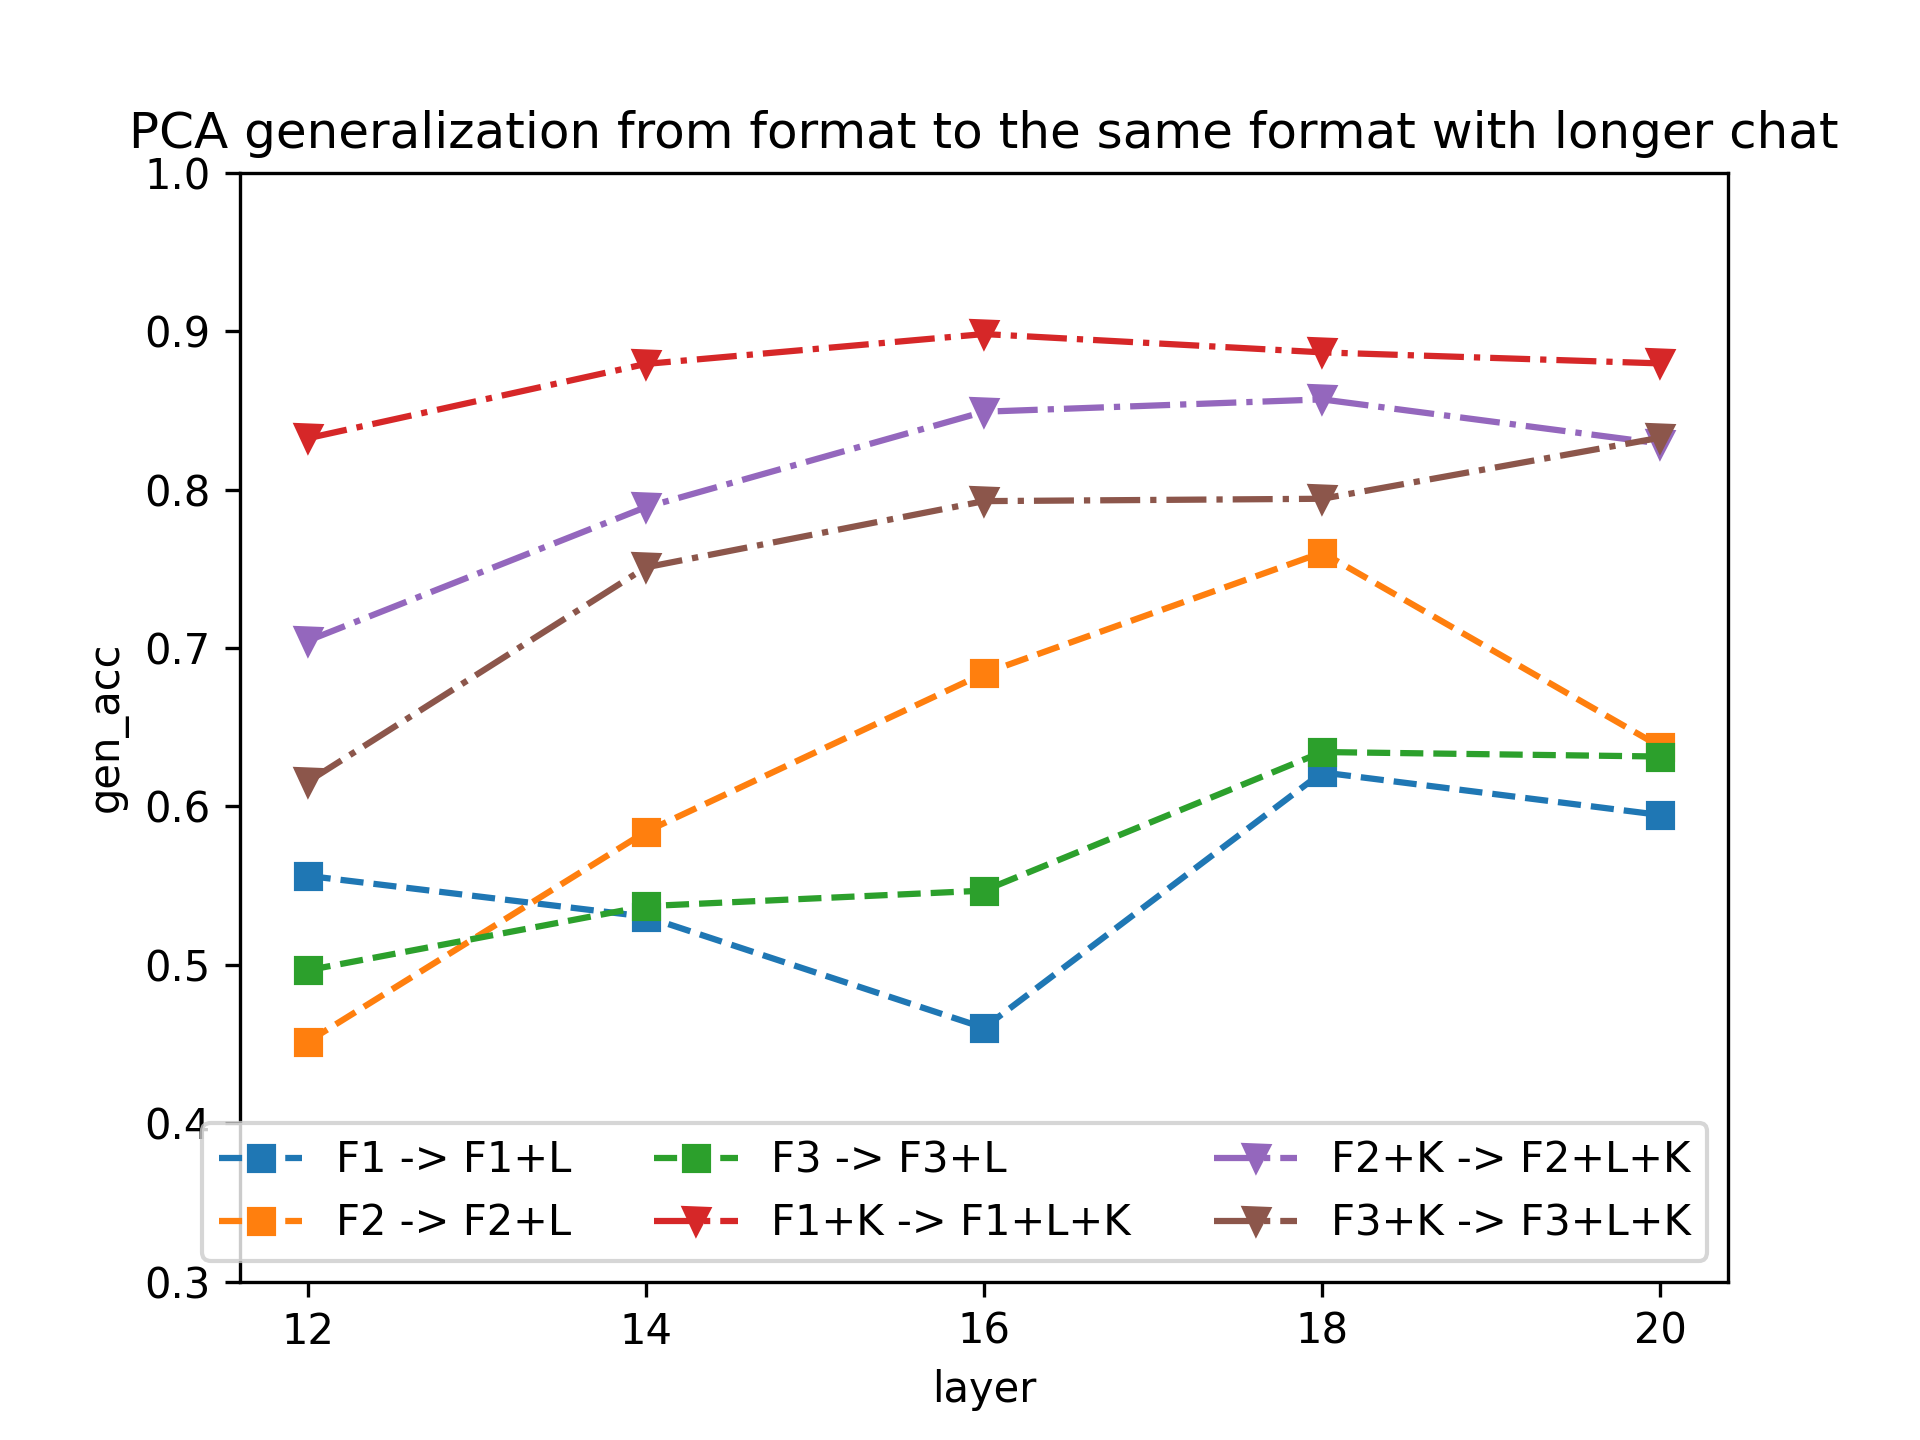

The file beside this chart, header and first rows:
layer, F1 -> F1+L, F2 -> F2+L, F3 -> F3+L, F1+K -> F1+L+K, F2+K -> F2+L+K, F3+K -> F3+L+K
12, 0.5562, 0.4514, 0.4965, 0.8324, 0.7045, 0.6155
14, 0.5304, 0.584, 0.537, 0.8793, 0.7889, 0.7509
16, 0.4602, 0.684, 0.5468, 0.8982, 0.8492, 0.7927
18, 0.6215, 0.7603, 0.6343, 0.8866, 0.857, 0.7942
20, 0.5946, 0.6377, 0.6315, 0.8797, 0.8291, 0.8328
